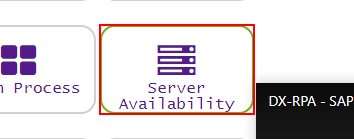
Task: Open Botsdna website
Click Server Availability
Download input.xlsx File
Fill Necessary Details like Username, Password and Server Name. 
For Server Name: Combine Server Code and IP column by hyphen(-) from Input file
Click on Start server
Update Status in Excel File. If Server Name is not Available then Update Status as "Server Not                  
Workflow: InitAllApplications

Step 1: find the paragraph 'Server Availability'

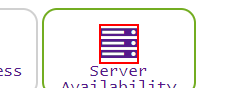
Step 2 [then]: click on the paragraph 'Server Availability'

Step 3 [then]: click on the link 'input.xlsx' (no picture)

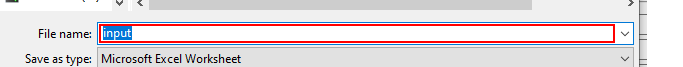
Step 4: type "[out_str_InputFile + "[k(enter)]"]" into 'INPUT Folder Name' in window 'Save As' (chrome.exe)
